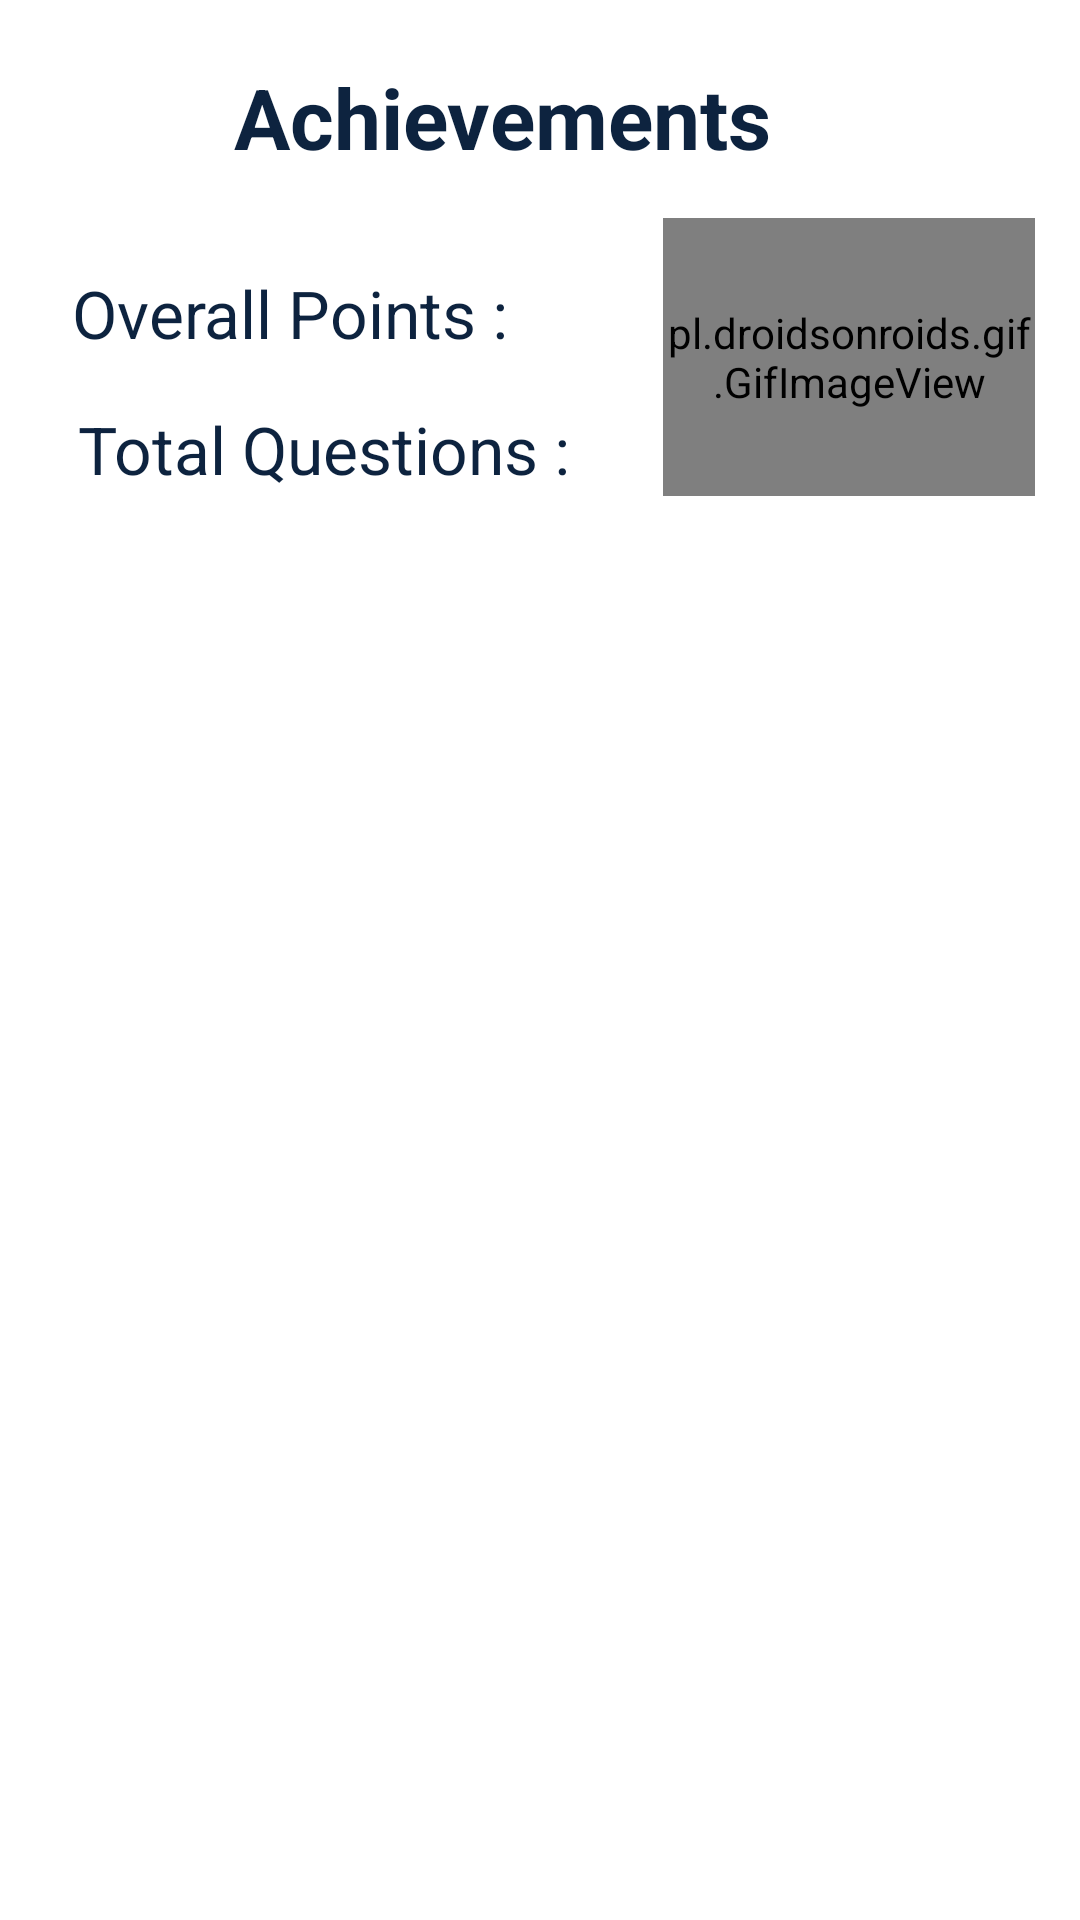

Write the Android layout XML for this screen, with the resource values it uses.
<!-- AndroidManifest.xml: application theme Theme.QuizForFun -->
<!-- res/layout/activity_history.xml -->
<?xml version="1.0" encoding="utf-8"?>
<androidx.constraintlayout.widget.ConstraintLayout xmlns:android="http://schemas.android.com/apk/res/android"
    xmlns:app="http://schemas.android.com/apk/res-auto"
    xmlns:tools="http://schemas.android.com/tools"
    android:layout_width="match_parent"
    android:layout_height="match_parent"
    tools:context=".HistoryActivity">

    <ImageView
        android:id="@+id/imageViewHistory"
        android:layout_width="30dp"
        android:layout_height="30dp"
        android:layout_marginStart="24dp"
        android:layout_marginTop="24dp"
        android:background="?selectableItemBackgroundBorderless"
        android:padding="4dp"
        app:layout_constraintStart_toStartOf="parent"
        app:layout_constraintTop_toTopOf="parent"
        app:srcCompat="@drawable/arrow"
        app:tint="@color/black" />

    <TextView
        android:id="@+id/textView"
        android:layout_width="wrap_content"
        android:layout_height="wrap_content"
        android:layout_marginStart="24dp"
        android:text="@string/achievements"
        style="@style/titleTextStyle"
        app:layout_constraintBottom_toBottomOf="@+id/imageViewHistory"
        app:layout_constraintStart_toEndOf="@+id/imageViewHistory"
        app:layout_constraintTop_toTopOf="@+id/imageViewHistory" />

    <TextView
        android:id="@+id/textView9"
        style="@style/text_heading"
        android:layout_width="wrap_content"
        android:layout_height="wrap_content"
        android:layout_marginTop="32dp"
        android:text="@string/overall_points"
        app:layout_constraintStart_toStartOf="@+id/imageViewHistory"
        app:layout_constraintTop_toBottomOf="@+id/textView" />

    <TextView
        android:id="@+id/textView17"
        android:layout_width="wrap_content"
        android:layout_height="wrap_content"
        android:layout_marginStart="2dp"
        android:layout_marginTop="16dp"
        android:text="@string/total_questions"
        style="@style/text_heading"
        app:layout_constraintStart_toStartOf="@+id/textView9"
        app:layout_constraintTop_toBottomOf="@+id/textView9" />

    <TextView
        android:id="@+id/tvOverAllPointsHistory"
        android:layout_width="wrap_content"
        android:layout_height="wrap_content"
        android:layout_marginStart="16dp"
        android:layout_marginBottom="11dp"
        tools:text="60"
        style="@style/text_heading"
        android:textColor="@color/peach"
        android:textSize="22sp"
        app:layout_constraintBottom_toBottomOf="@+id/textView9"
        app:layout_constraintStart_toEndOf="@+id/textView9"
        app:layout_constraintTop_toTopOf="@+id/textView9" />

    <TextView
        android:id="@+id/tvTotalQuestionsHistory"
        android:layout_width="wrap_content"
        android:layout_height="wrap_content"
        android:layout_marginStart="16dp"
        tools:text="16"
        style="@style/text_heading"
        android:textColor="@color/peach"
        android:textSize="22sp"
        app:layout_constraintBottom_toBottomOf="@+id/textView17"
        app:layout_constraintStart_toEndOf="@+id/textView17"
        app:layout_constraintTop_toTopOf="@+id/textView17" />

    <pl.droidsonroids.gif.GifImageView
        android:layout_width="0dp"
        android:layout_height="0dp"
        android:src="@drawable/acheive_batch"
        android:layout_marginEnd="15dp"
        android:layout_marginStart="15dp"
        android:layout_marginTop="15dp"
        android:layout_marginBottom="15dp"
        app:layout_constraintStart_toEndOf="@id/tvTotalQuestionsHistory"
        app:layout_constraintEnd_toEndOf="parent"
        app:layout_constraintTop_toBottomOf="@id/textView"
        app:layout_constraintBottom_toTopOf="@id/rvHistory"/>

    <androidx.recyclerview.widget.RecyclerView
        android:id="@+id/rvHistory"
        android:layout_width="0dp"
        android:layout_height="0dp"
        android:layout_marginTop="16dp"
        android:clipToPadding="false"
        android:paddingBottom="16dp"
        app:layoutManager="androidx.recyclerview.widget.LinearLayoutManager"
        app:layout_constraintBottom_toBottomOf="parent"
        app:layout_constraintEnd_toEndOf="parent"
        app:layout_constraintHorizontal_bias="0.0"
        app:layout_constraintStart_toStartOf="parent"
        app:layout_constraintTop_toBottomOf="@+id/textView17"
        app:layout_constraintVertical_bias="0.0"
        tools:itemCount="6"
        tools:listitem="@layout/item_history" />

</androidx.constraintlayout.widget.ConstraintLayout>
<!-- res/layout/item_history.xml (included above) -->
<?xml version="1.0" encoding="utf-8"?>
<androidx.cardview.widget.CardView xmlns:android="http://schemas.android.com/apk/res/android"
    xmlns:app="http://schemas.android.com/apk/res-auto"
    xmlns:tools="http://schemas.android.com/tools"
    android:id="@+id/cvItemHistory"
    style="@style/cardViewStyle"
    android:layout_width="match_parent"
    android:layout_height="wrap_content"
    android:layout_marginStart="24dp"

    android:layout_marginTop="8dp"
    android:layout_marginEnd="24dp"
    android:layout_marginBottom="8dp"
    android:clickable="true">

    <androidx.constraintlayout.widget.ConstraintLayout
        android:layout_width="match_parent"
        android:layout_height="match_parent">

        <TextView
            android:id="@+id/textView20"
            style="@style/text_heading"
            android:layout_width="wrap_content"
            android:layout_height="wrap_content"
            android:layout_marginStart="16dp"
            android:layout_marginTop="16dp"
            android:layout_marginBottom="8dp"
            android:text="@string/competency"
            app:layout_constraintBottom_toTopOf="@+id/textView21"
            app:layout_constraintStart_toStartOf="parent"
            app:layout_constraintTop_toTopOf="parent"
            app:layout_constraintVertical_chainStyle="packed" />

        <TextView
            android:id="@+id/textView21"
            style="@style/text_heading"
            android:layout_width="wrap_content"
            android:layout_height="wrap_content"
            android:text="@string/earned"
            app:layout_constraintBottom_toTopOf="@+id/textView22"
            app:layout_constraintStart_toStartOf="@+id/textView20"
            app:layout_constraintTop_toBottomOf="@+id/textView20" />

        <TextView
            android:id="@+id/textView22"
            style="@style/text_heading"
            android:layout_width="wrap_content"
            android:layout_height="wrap_content"
            android:layout_marginTop="8dp"
            android:layout_marginBottom="16dp"
            android:text="@string/date"
            app:layout_constraintBottom_toBottomOf="parent"
            app:layout_constraintStart_toStartOf="@+id/textView21"
            app:layout_constraintTop_toBottomOf="@+id/textView21" />

        <TextView
            android:id="@+id/textView23"
            style="@style/text_heading"
            android:layout_width="wrap_content"
            android:layout_height="wrap_content"
            android:layout_marginStart="8dp"
            android:textColor="@color/peach"
            app:layout_constraintBottom_toBottomOf="@+id/textView20"
            app:layout_constraintStart_toEndOf="@+id/textView20"
            app:layout_constraintTop_toTopOf="@+id/textView20"
            tools:text="Beginner" />

        <TextView
            android:id="@+id/textView24"
            style="@style/text_heading"
            android:layout_width="wrap_content"
            android:layout_height="wrap_content"
            android:layout_marginStart="8dp"
            android:textColor="@color/peach"
            app:layout_constraintBottom_toBottomOf="@+id/textView21"
            app:layout_constraintStart_toEndOf="@+id/textView21"
            app:layout_constraintTop_toTopOf="@+id/textView21"
            tools:text="20" />

        <TextView
            android:id="@+id/textView25"
            style="@style/text_heading"
            android:layout_width="wrap_content"
            android:layout_height="wrap_content"
            android:layout_marginStart="8dp"
            android:textColor="@color/peach"
            app:layout_constraintBottom_toBottomOf="@+id/textView22"
            app:layout_constraintStart_toEndOf="@+id/textView22"
            app:layout_constraintTop_toTopOf="@+id/textView22"
            tools:text="01-12-2019 09:15" />
    </androidx.constraintlayout.widget.ConstraintLayout>

</androidx.cardview.widget.CardView>
<!-- resources referenced by this layout -->
<resources>
  <color name="black">#0D233F</color>
  <color name="peach">#717781</color>
  <string name="achievements">Achievements</string>
  <string name="competency">Competency :</string>
  <string name="date">Date :</string>
  <string name="earned">Earned :</string>
  <string name="overall_points">Overall Points :</string>
  <string name="total_questions">Total Questions :</string>
  <style name="cardViewStyle">
          <item name="cardCornerRadius">8dp</item>
          <item name="android:foreground">?selectableItemBackground</item>
          <item name="cardElevation">4dp</item>
          <item name="cardBackgroundColor">@color/white</item>
      </style>
  <style name="text_heading">
          <item name="android:textSize">22sp</item>
          <item name="android:textColor">@color/black</item>
      </style>
  <style name="titleTextStyle">
          <item name="android:textSize">28sp</item>
          <item name="android:textColor">@color/black</item>
          <item name="android:textStyle">bold</item>
      </style>
  <style name="Theme.QuizForFun" parent="Theme.MaterialComponents.DayNight.NoActionBar">
          
          <item name="colorPrimary">@color/app_color</item>
          <item name="colorPrimaryVariant">@color/app_color</item>
          <item name="colorOnPrimary">@color/white</item>
          
          <item name="android:statusBarColor">?attr/colorPrimaryVariant</item>
          
  
          <item name="textInputStyle">@style/editTextLayoutStyle</item>
      </style>
  <color name="white">#FFFFFFFF</color>
  <color name="app_color">#35ded8</color>
  <style name="editTextLayoutStyle" parent="Widget.MaterialComponents.TextInputLayout.FilledBox">
          <item name="boxStrokeWidth">0dp</item>
          <item name="boxStrokeWidthFocused">0dp</item>
          <item name="boxBackgroundColor">@color/edit_text_bg</item>
          <item name="boxCornerRadiusTopStart">@dimen/edit_text_corner_radius</item>
          <item name="boxCornerRadiusTopEnd">@dimen/edit_text_corner_radius</item>
          <item name="boxCornerRadiusBottomStart">@dimen/edit_text_corner_radius</item>
          <item name="boxCornerRadiusBottomEnd">@dimen/edit_text_corner_radius</item>
      </style>
  <color name="edit_text_bg">#F2F3F7</color>
  <dimen name="edit_text_corner_radius">12dp</dimen>
</resources>
